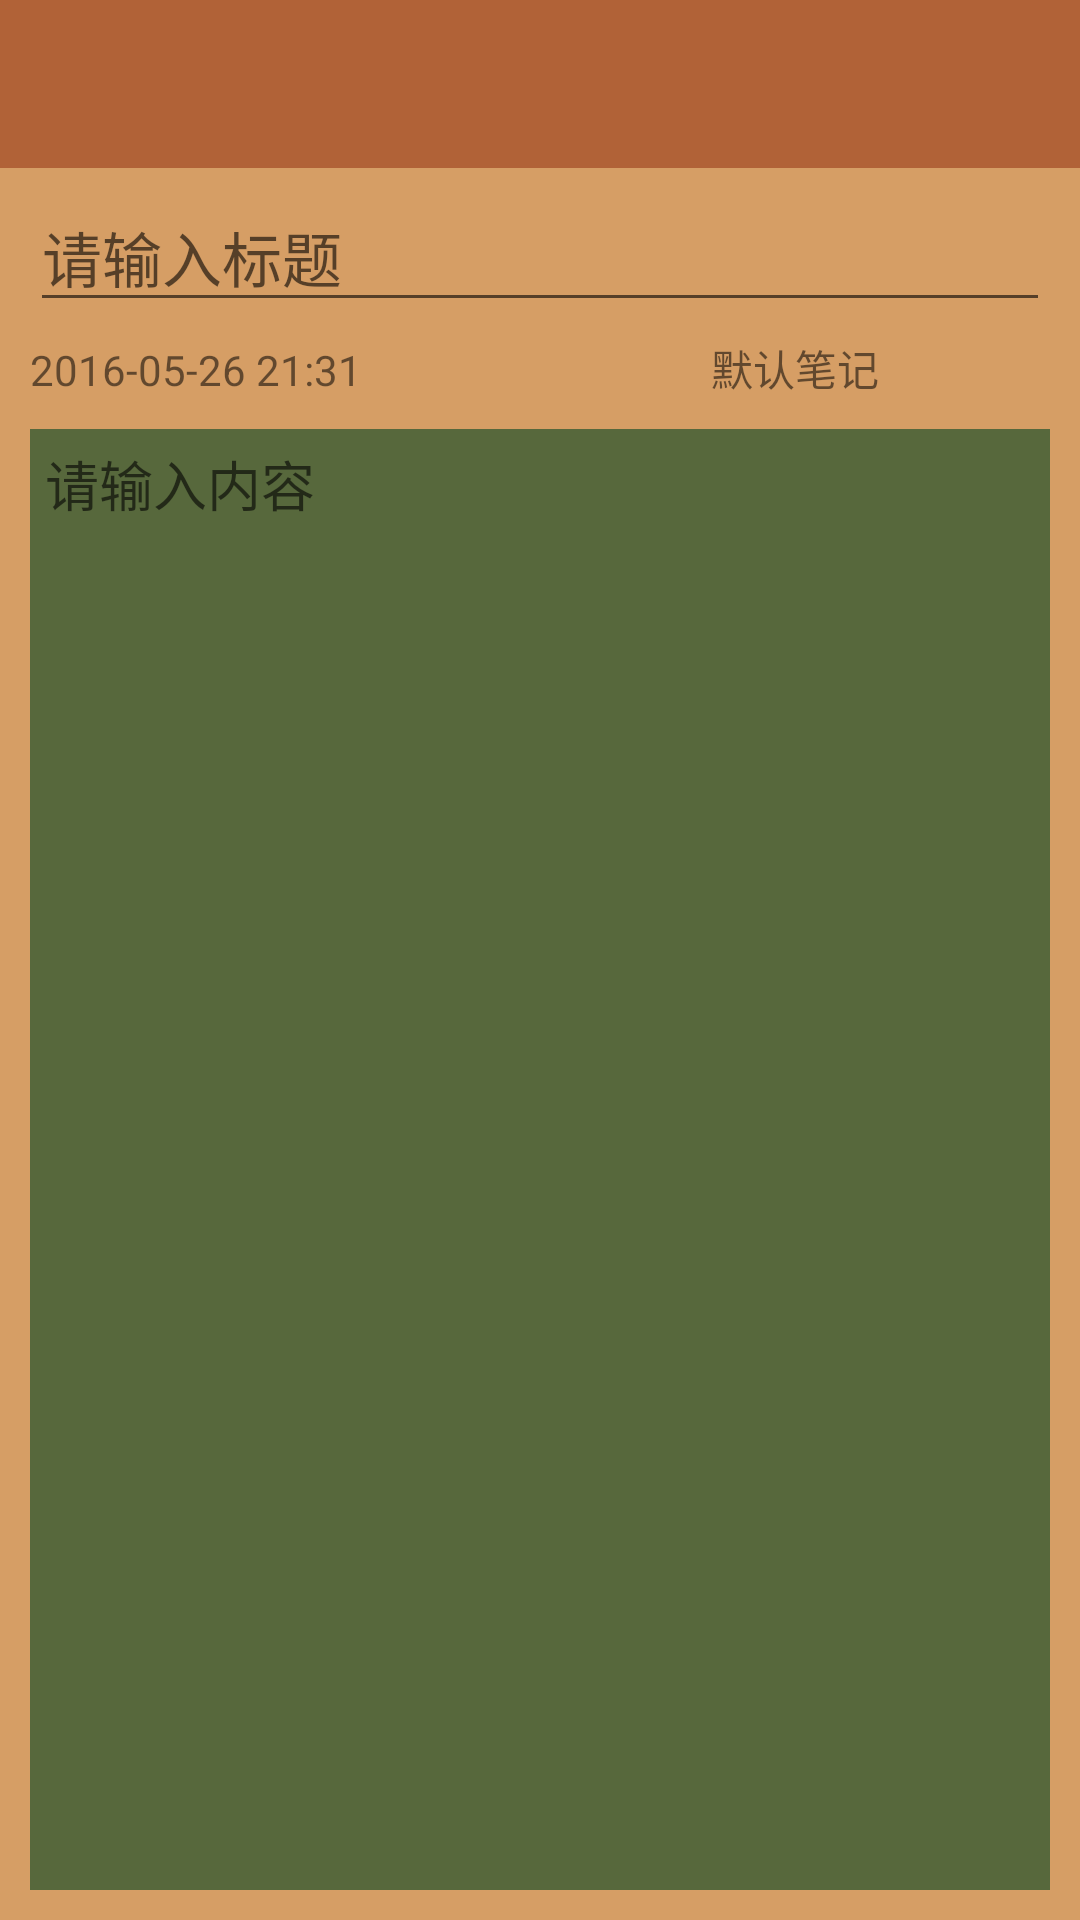

Android layout source for this screen:
<!-- AndroidManifest.xml: application theme AppTheme -->
<!-- res/layout/activity_log.xml -->
<?xml version="1.0" encoding="utf-8"?>
<LinearLayout xmlns:android="http://schemas.android.com/apk/res/android"
    xmlns:app="http://schemas.android.com/apk/res-auto"
    android:layout_width="match_parent"
    android:layout_height="match_parent"
    android:orientation="vertical">

    <android.support.v7.widget.Toolbar
        android:id="@+id/write_toolbar"
        android:layout_width="match_parent"
        android:layout_height="?attr/actionBarSize"
        android:background="@color/yColor"
        app:popupTheme="@style/AppTheme.PopupOverlay">

    </android.support.v7.widget.Toolbar>

    <LinearLayout
        android:layout_width="match_parent"
        android:layout_height="match_parent"
        android:orientation="vertical"
        android:background="#D69E65">

        <EditText
            android:id="@+id/write_title"
            android:layout_width="match_parent"
            android:layout_height="wrap_content"
            android:layout_marginLeft="10dp"
            android:layout_marginRight="10dp"
            android:layout_marginTop="5dp"
            android:layout_marginBottom="5dp"
            android:hint="请输入标题"
            android:textColor="#000"
            android:fontFamily="sans-serif"
            android:textSize="20sp"/>

        <LinearLayout
            android:layout_width="match_parent"
            android:layout_height="wrap_content"
            android:layout_marginLeft="10dp"
            android:layout_marginRight="10dp"
            android:orientation="horizontal">

            <TextView
                android:id="@+id/write_time"
                android:layout_width="0dp"
                android:layout_height="wrap_content"
                android:layout_weight="1"
                android:text="2016-05-26 21:31"/>

            <TextView
                android:id="@+id/write_class"
                android:layout_width="0dp"
                android:layout_height="wrap_content"
                android:layout_weight="1"
                android:text="默认笔记"
                android:gravity="center"/>
        </LinearLayout>

        <EditText
            android:id="@+id/write_content"
            android:layout_width="match_parent"
            android:layout_height="match_parent"
            android:background="#57683C"
            android:layout_margin="10dp"
            android:padding="5dp"
            android:hint="请输入内容"
            android:gravity="clip_horizontal"/>
    </LinearLayout>
</LinearLayout>
<!-- resources referenced by this layout -->
<resources>
  <color name="yColor">#B16237</color>
  <style name="AppTheme.PopupOverlay" parent="ThemeOverlay.AppCompat.Light" />
  <style name="AppTheme" parent="Theme.AppCompat.Light.DarkActionBar">
          
          <item name="colorPrimary">@color/material_blue_500</item>
          <item name="colorPrimaryDark">@color/material_blue_700</item>
          <item name="colorAccent">@color/material_green_A200</item>
      </style>
  <color name="material_blue_500">#009688</color>
  <color name="material_blue_700">#00796B</color>
  <color name="material_green_A200">#FD87A9</color>
</resources>
